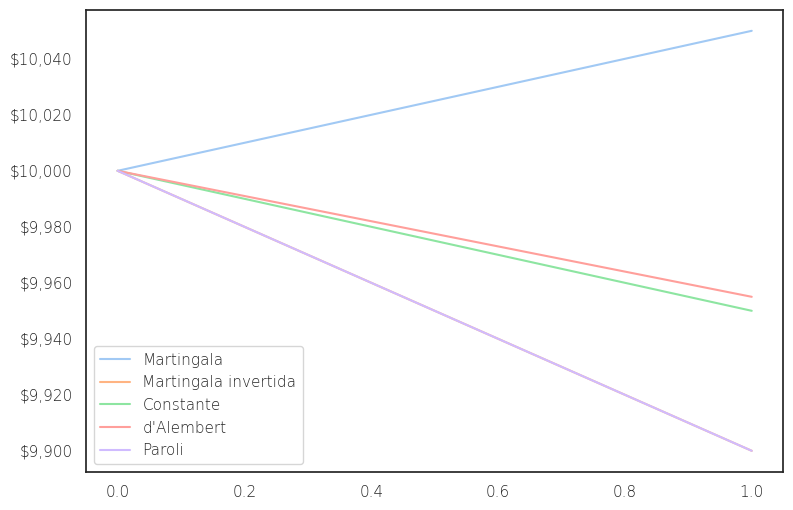
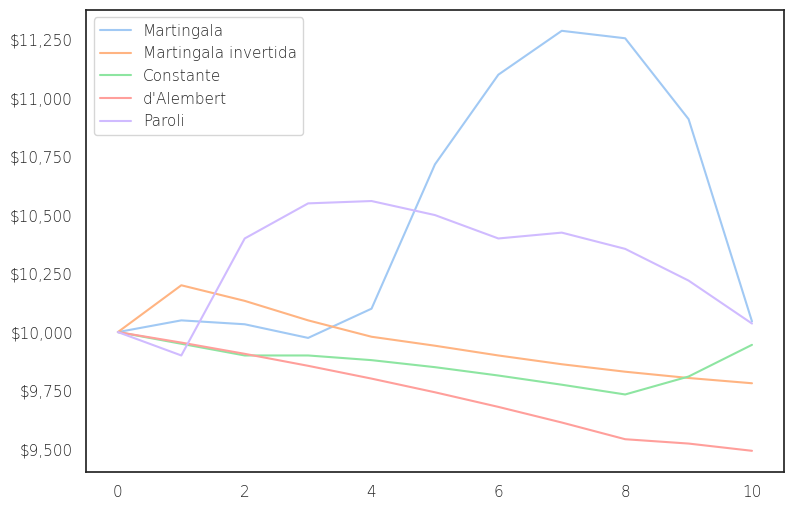
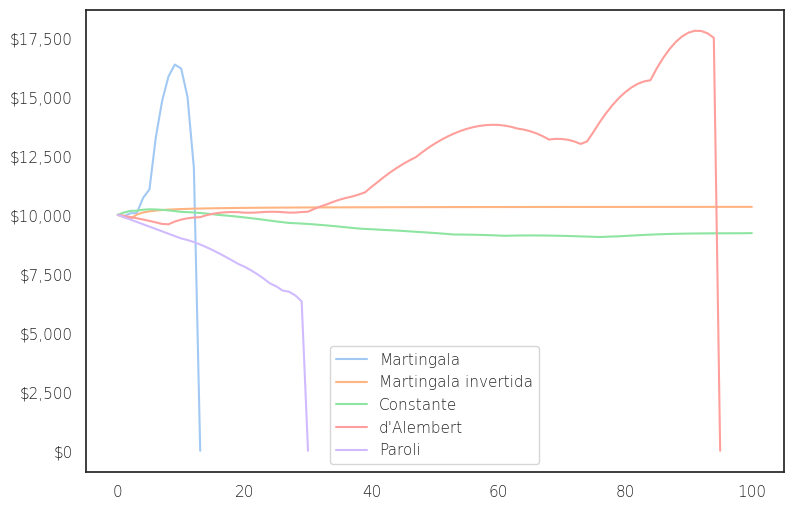
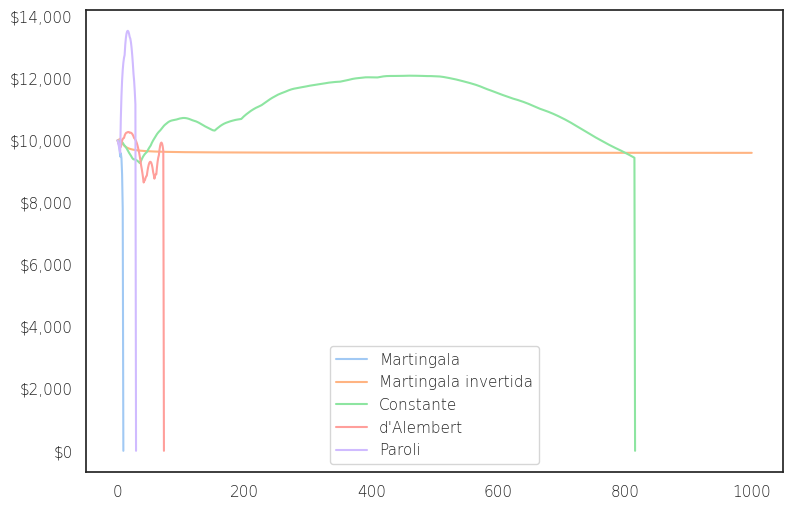
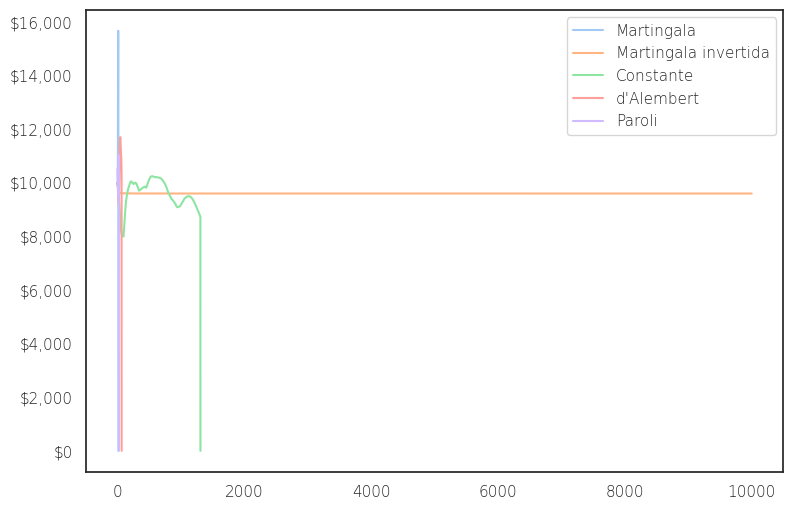

Reproduce these figures in Python, in order.
import matplotlib
import matplotlib.pyplot as plt
import matplotlib.ticker as ticker
import numpy as np
import os
import random
import seaborn as sns

folder = "fig"
if not os.path.exists(folder):
    os.makedirs(folder)

sns.set_theme(style="white", palette="pastel")
matplotlib.rcParams["axes.labelsize"] = 10
matplotlib.rcParams["axes.labelweight"] = "ultralight"
matplotlib.rcParams["figure.dpi"] = 300
matplotlib.rcParams["figure.figsize"] = (12, 6)
matplotlib.rcParams["font.family"] = "Helvetica Neue"
matplotlib.rcParams["font.size"] = 10
matplotlib.rcParams["font.weight"] = "ultralight"


def format_dollars(x, pos):
    return "${:,.0f}".format(x)


formatter = ticker.FuncFormatter(format_dollars)


def betting_strategy(strategy, current_bet, previous_result):
    if strategy == "Martingala":
        if previous_result == 0:
            return 2 * current_bet
        return current_bet
    elif strategy == "Martingala invertida":
        if previous_result == 1:
            return 2 * current_bet
        return current_bet / 2
    elif strategy == "Constante":
        return current_bet
    elif strategy == "d'Alembert":
        if previous_result == 0:
            return current_bet + (current_bet * 0.1)
        return current_bet - (current_bet * 0.1)
    elif strategy == "Paroli":
        if previous_result == 1:
            return 2 * current_bet
        return current_bet
    else:
        return None


def roulette_payout(bet_type, bet_number, winning_number):
    if bet_type == "Straight up":
        if bet_number == winning_number:
            return 35
    elif bet_type == "Split":
        if bet_number in [
            winning_number - 1,
            winning_number + 1,
        ]:
            return 17
    elif bet_type == "Street":
        if bet_number in [
            winning_number - 1,
            winning_number,
            winning_number + 1,
        ]:
            return 11
    elif bet_type == "Square":
        if bet_number in [
            winning_number - 3,
            winning_number - 1,
            winning_number + 1,
            winning_number + 3,
        ]:
            return 8
    elif bet_type == "Six line":
        if bet_number in [
            winning_number - 4,
            winning_number - 3,
            winning_number - 1,
            winning_number,
            winning_number + 1,
            winning_number + 3,
            winning_number + 4,
        ]:
            return 5
    elif bet_type == "Column":
        if bet_number % 3 == winning_number % 3:
            return 2
    elif bet_type == "Dozen":
        if bet_number in range(
            (winning_number - 1) // 12 * 12 + 1, (winning_number - 1) // 12 * 12 + 13
        ):
            return 2
    elif bet_type == "Even money":
        if bet_number % 2 == winning_number % 2:
            return 1
    return -1


def simulate(strategy, bet_types, starting_funds, max_num_bets):
    count = 0
    current_bet = starting_funds * 0.01
    funds = [starting_funds]
    previous_result = 1
    while count < max_num_bets and funds[-1] > 0:
        count += 1
        current_bet = betting_strategy(strategy, current_bet, previous_result)
        bet_type = random.choice(bet_types)
        bet_number = random.randint(0, 37)
        winning_number = random.randint(0, 37)
        payout = roulette_payout(bet_type, bet_number, winning_number)
        funds.append(funds[-1] + current_bet * payout)
        if payout > 0:
            previous_result = 1
        else:
            previous_result = 0
    expected_value = np.cumsum(funds) / np.arange(1, len(funds) + 1)
    if len(expected_value) < max_num_bets:
        expected_value = np.append(expected_value, 0)
    return expected_value


starting_funds = 10000

bet_types = [
    "Straight up",
    "Split",
    "Street",
    "Square",
    "Six line",
    "Column",
    "Dozen",
    "Even money",
]

iterations = [
    1,
    10,
    100,
    1000,
    10000,
]

strategies = [
    "Martingala",
    "Martingala invertida",
    "Constante",
    "d'Alembert",
    "Paroli",
]

for iteration in iterations:
    fig, ax = plt.subplots(figsize=(9, 6), nrows=1, ncols=1)
    for strategy in strategies:
        funds = simulate(strategy, bet_types, starting_funds, iteration)
        plt.plot(funds, label=strategy)
    plt.legend()
    ax.yaxis.set_major_formatter(formatter)
    plt.savefig(f"fig/{iteration}_its.png")
